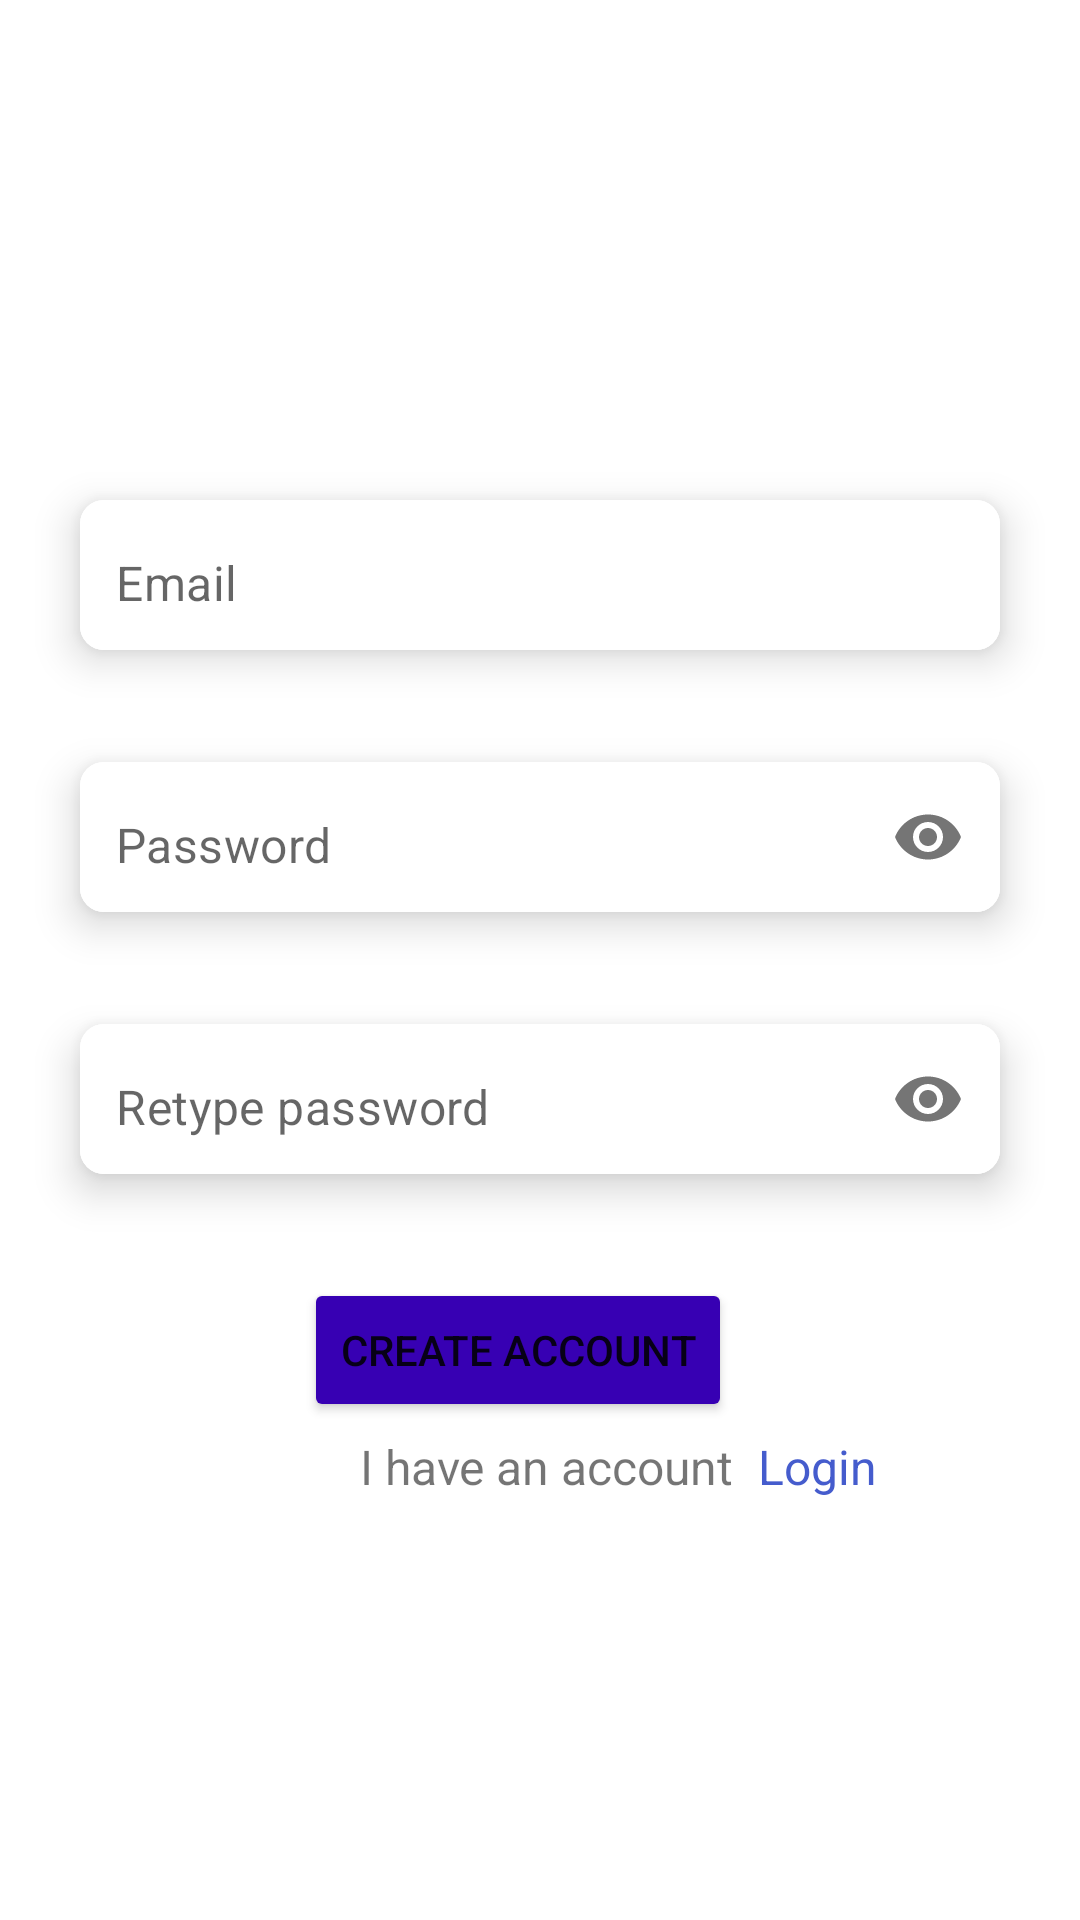

Layout XML and referenced resources for this Android screen:
<!-- AndroidManifest.xml: application theme Theme.KotlinElabApp -->
<!-- res/layout/fragment_register.xml -->
<?xml version="1.0" encoding="utf-8"?>
<androidx.constraintlayout.widget.ConstraintLayout
    xmlns:android="http://schemas.android.com/apk/res/android"
    xmlns:app="http://schemas.android.com/apk/res-auto"
    xmlns:tools="http://schemas.android.com/tools"
    android:layout_width="match_parent"
    android:layout_height="match_parent"
    tools:context=".fragments.RegisterFragment">

    <ImageView
        android:id="@+id/filmskaTraka2"
        android:layout_width="0dp"
        android:layout_height="120dp"
        android:scaleType="fitXY"
        android:src="@drawable/filmska_traka"
        app:layout_constraintTop_toTopOf="parent"
        app:layout_constraintEnd_toEndOf="parent"
        app:layout_constraintStart_toStartOf="parent" />


    <ImageView
        android:id="@+id/filmskaTraka"
        android:layout_width="0dp"
        android:layout_height="120dp"
        android:scaleType="fitXY"
        android:src="@drawable/filmska_traka"
        app:layout_constraintBottom_toBottomOf="parent"
        app:layout_constraintEnd_toEndOf="parent"
        app:layout_constraintStart_toStartOf="parent"/>

    <TextView
        android:layout_width="wrap_content"
        android:layout_height="wrap_content"
        android:layout_marginStart="8dp"
        android:layout_marginTop="8dp"
        android:layout_marginEnd="8dp"
        android:layout_marginBottom="8dp"
        android:gravity="center"
        android:text="@string/register"
        android:textColor="#FFFFFF"
        android:textSize="48sp"
        app:layout_constraintBottom_toBottomOf="parent"
        app:layout_constraintEnd_toEndOf="parent"
        app:layout_constraintHorizontal_bias="0.497"
        app:layout_constraintStart_toStartOf="parent"
        app:layout_constraintTop_toTopOf="parent"
        app:layout_constraintVertical_bias="0.029" />

    <com.google.android.material.card.MaterialCardView
        android:id="@+id/card1"
        android:layout_width="0dp"
        android:layout_height="wrap_content"
        android:layout_marginHorizontal="16dp"
        app:cardCornerRadius="8dp"
        app:cardElevation="8dp"
        app:cardUseCompatPadding="true"
        app:layout_constraintBottom_toBottomOf="parent"
        app:layout_constraintEnd_toEndOf="parent"
        app:layout_constraintStart_toStartOf="parent"
        app:layout_constraintTop_toTopOf="parent"
        app:layout_constraintVertical_bias="0.271">

        <com.google.android.material.textfield.TextInputLayout
            android:layout_width="match_parent"
            android:layout_height="50dp"
            android:background="@color/white"
            app:boxStrokeWidth="0dp"
            app:boxStrokeWidthFocused="0dp"
            app:hintEnabled="false">

            <com.google.android.material.textfield.TextInputEditText
                android:id="@+id/emailEt"
                android:layout_width="match_parent"
                android:layout_height="match_parent"
                android:background="@color/white"
                android:hint="@string/email"
                android:inputType="textEmailAddress"
                android:paddingStart="12dp"
                android:paddingTop="15dp"
                android:paddingEnd="12dp">

            </com.google.android.material.textfield.TextInputEditText>


        </com.google.android.material.textfield.TextInputLayout>

    </com.google.android.material.card.MaterialCardView>

    <com.google.android.material.card.MaterialCardView
        android:id="@+id/card2"
        android:layout_width="0dp"
        android:layout_height="wrap_content"
        app:layout_constraintEnd_toEndOf="parent"
        app:layout_constraintHorizontal_bias="0.5"
        app:layout_constraintStart_toStartOf="parent"
        android:layout_marginHorizontal="16dp"
        android:layout_marginTop="8dp"
        app:cardCornerRadius="8dp"
        app:cardElevation="8dp"
        app:cardUseCompatPadding="true"
        app:layout_constraintTop_toBottomOf="@+id/card1">

        <com.google.android.material.textfield.TextInputLayout
            android:layout_width="match_parent"
            android:layout_height="50dp"
            android:background="@color/white"
            app:boxStrokeWidth="0dp"
            app:boxStrokeWidthFocused="0dp"
            app:hintEnabled="false"
            app:passwordToggleEnabled="true">

            <com.google.android.material.textfield.TextInputEditText
                android:id="@+id/passEt"
                android:layout_width="match_parent"
                android:layout_height="match_parent"
                android:background="@color/white"
                android:hint="@string/password"
                android:inputType="textPassword"
                android:paddingStart="12dp"
                android:paddingTop="15dp"
                android:paddingEnd="12dp">

            </com.google.android.material.textfield.TextInputEditText>


        </com.google.android.material.textfield.TextInputLayout>

    </com.google.android.material.card.MaterialCardView>

    <com.google.android.material.card.MaterialCardView
        android:id="@+id/card3"
        android:layout_width="0dp"
        android:layout_height="wrap_content"
        app:layout_constraintEnd_toEndOf="parent"
        app:layout_constraintHorizontal_bias="0.5"
        app:layout_constraintStart_toStartOf="parent"
        android:layout_marginHorizontal="16dp"
        android:layout_marginTop="8dp"
        app:cardCornerRadius="8dp"
        app:cardElevation="8dp"
        app:cardUseCompatPadding="true"
        app:layout_constraintTop_toBottomOf="@+id/card2">

        <com.google.android.material.textfield.TextInputLayout
            android:layout_width="match_parent"
            android:layout_height="50dp"
            android:background="@color/white"
            app:boxStrokeWidth="0dp"
            app:boxStrokeWidthFocused="0dp"
            app:hintEnabled="false"
            app:passwordToggleEnabled="true">

            <com.google.android.material.textfield.TextInputEditText
                android:id="@+id/retypeEt"
                android:layout_width="match_parent"
                android:layout_height="match_parent"
                android:background="@color/white"
                android:hint="@string/retype_password"
                android:inputType="textPassword"
                android:paddingStart="12dp"
                android:paddingTop="15dp"
                android:paddingEnd="12dp">

            </com.google.android.material.textfield.TextInputEditText>


        </com.google.android.material.textfield.TextInputLayout>

    </com.google.android.material.card.MaterialCardView>

    <Button
        android:id="@+id/btnRegister"
        android:layout_width="wrap_content"
        android:layout_height="wrap_content"
        android:layout_marginTop="20dp"
        android:layout_marginEnd="100dp"
        android:backgroundTint="@color/purple_700"
        android:text="Create Account"
        app:layout_constraintEnd_toEndOf="@id/card3"
        app:layout_constraintTop_toBottomOf="@id/card3" />

    <TextView
        android:id="@+id/textView2"
        android:layout_width="wrap_content"
        android:layout_height="wrap_content"
        android:layout_marginStart="104dp"
        android:layout_marginTop="4dp"
        android:text="I have an account"
        android:textSize="16sp"
        app:layout_constraintStart_toStartOf="@+id/card3"
        app:layout_constraintTop_toBottomOf="@+id/btnRegister" />

    <TextView
        android:id="@+id/authTextView"
        android:layout_width="wrap_content"
        android:layout_height="wrap_content"
        android:layout_marginStart="8dp"
        android:text="Login"
        android:textColor="@color/link"
        android:textSize="16sp"
        app:layout_constraintStart_toEndOf="@+id/textView2"
        app:layout_constraintTop_toTopOf="@+id/textView2" />


</androidx.constraintlayout.widget.ConstraintLayout>
<!-- resources referenced by this layout -->
<resources>
  <color name="link">#455CCD</color>
  <color name="purple_700">#FF3700B3</color>
  <color name="white">#FFFFFFFF</color>
  <string name="email">Email</string>
  <string name="password">Password</string>
  <string name="register">Register</string>
  <string name="retype_password">Retype password</string>
  <style name="Theme.KotlinElabApp" parent="Theme.MaterialComponents.DayNight.DarkActionBar">
          
          <item name="colorPrimary">@color/purple_500</item>
          <item name="colorPrimaryVariant">@color/purple_700</item>
          <item name="colorOnPrimary">@color/white</item>
          
          <item name="colorSecondary">@color/teal_200</item>
          <item name="colorSecondaryVariant">@color/teal_700</item>
          <item name="colorOnSecondary">@color/black</item>
          
          <item name="android:statusBarColor">?attr/colorPrimaryVariant</item>
          
      </style>
  <color name="purple_500">#FF6200EE</color>
  <color name="teal_200">#FF03DAC5</color>
  <color name="teal_700">#FF018786</color>
  <color name="black">#FF000000</color>
</resources>
